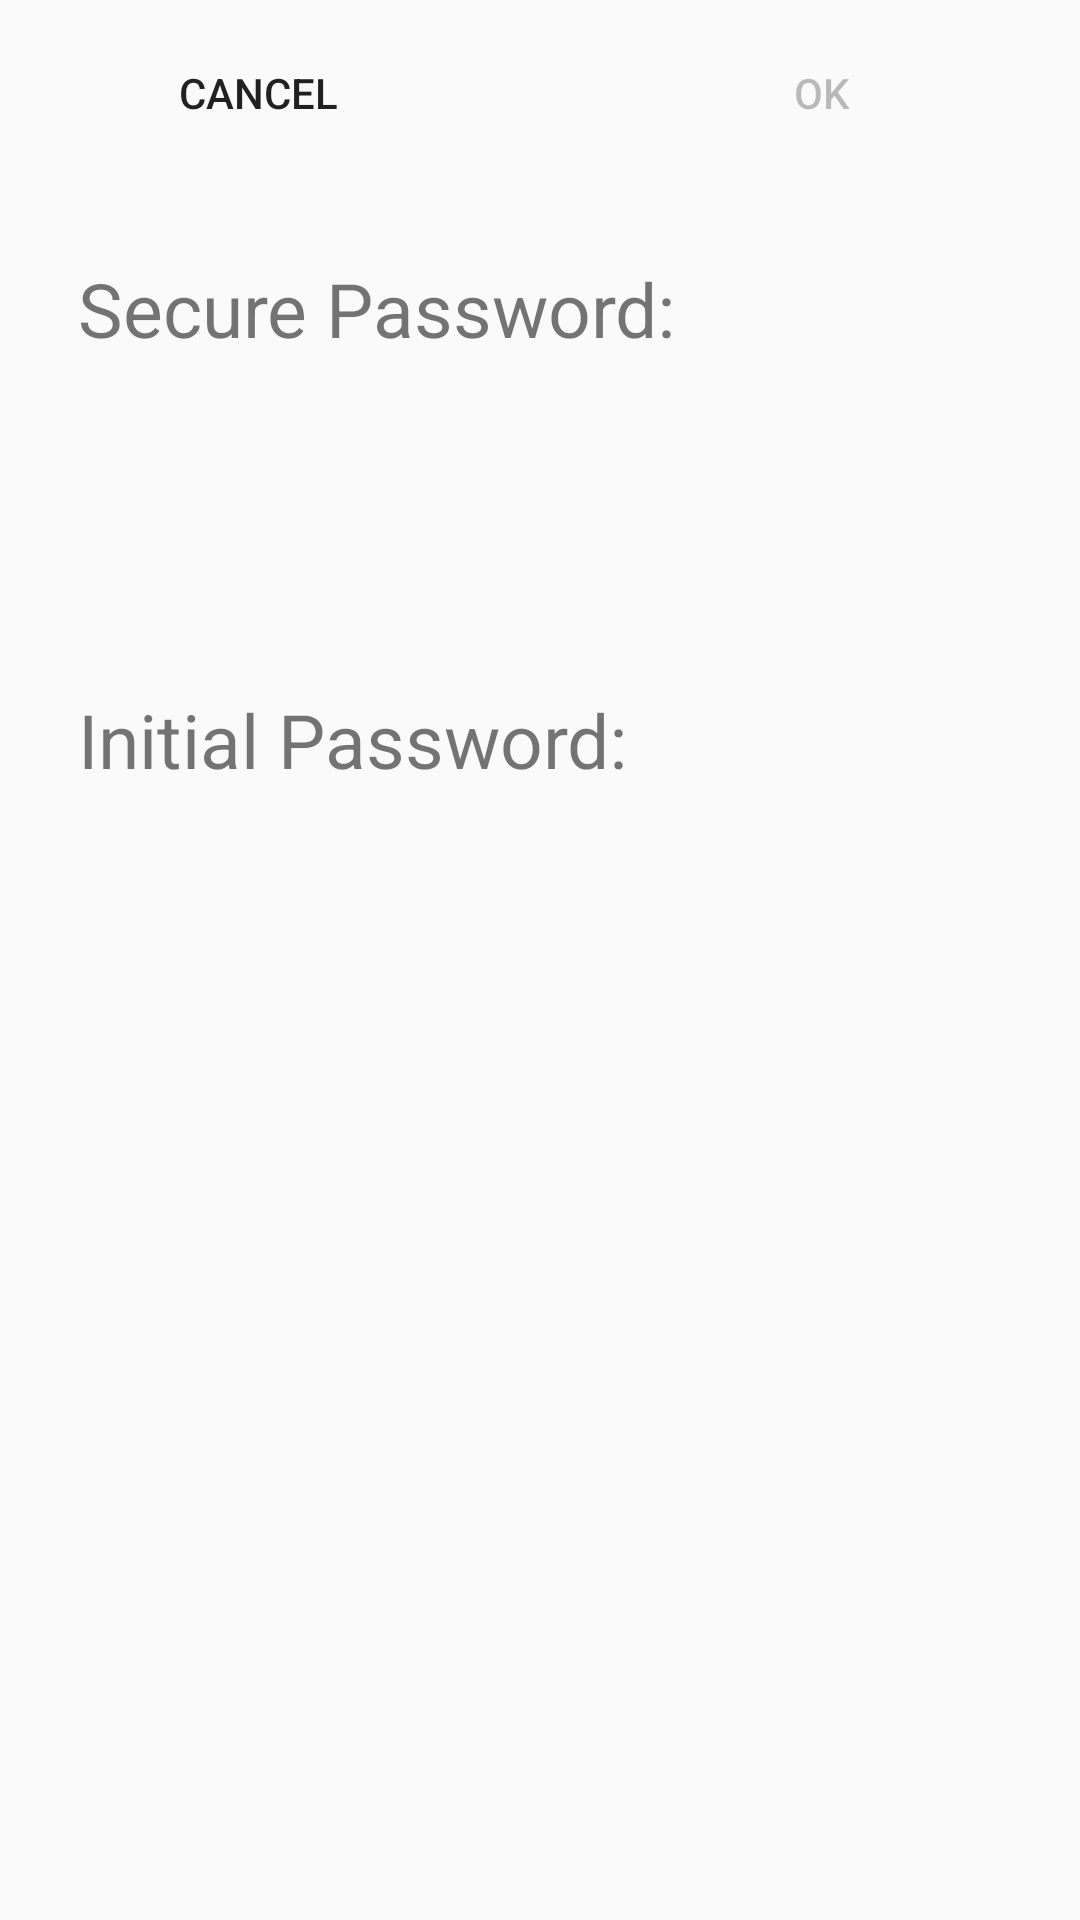

This screen was rendered from an Android layout file. Write that file and the resources it references.
<!-- AndroidManifest.xml: application theme AppTheme -->
<!-- res/layout/activity_online_init.xml -->
<?xml version="1.0" encoding="utf-8"?>
<ScrollView xmlns:android="http://schemas.android.com/apk/res/android"
    xmlns:tools="http://schemas.android.com/tools"
    android:id="@+id/activity_online_init"
    android:layout_width="match_parent"
    android:layout_height="match_parent"
    android:padding="@dimen/activity_vertical_margin">

    <RelativeLayout
        android:layout_width="match_parent"
        android:layout_height="wrap_content">

        <RelativeLayout
            android:id="@+id/confirm_button"
            android:layout_width="match_parent"
            android:layout_height="@dimen/button_height"
            android:layout_alignParentTop="true" >

            <Button
                android:id="@+id/btn_online_init_cancle"
                android:layout_width="@dimen/button_width"
                android:layout_height="match_parent"
                android:layout_alignParentLeft="true"
                android:layout_marginLeft="20dp"
                android:background="@drawable/drawable_button"
                android:text="@string/online_init_cancle"
                android:onClick="onClick"/>
            <Button
                android:id="@+id/btn_online_init_ok"
                android:layout_width="@dimen/button_width"
                android:layout_height="match_parent"
                android:layout_alignParentRight="true"
                android:layout_marginRight="20dp"
                android:background="@drawable/drawable_button"
                android:enabled="false"
                android:text="@string/online_init_ok"
                android:onClick="onClick"/>
        </RelativeLayout>

        <RelativeLayout
            android:id="@+id/secure_passwork"
            android:layout_width="match_parent"
            android:layout_height="wrap_content"
            android:layout_below="@+id/confirm_button"
            android:layout_marginTop="20dp"
            android:background="@drawable/btn_background" >
            <TextView
                android:id="@+id/online_init_secure_password_tip"
                android:layout_width="wrap_content"
                android:layout_height="wrap_content"
                android:layout_marginLeft="20dp"
                android:layout_marginTop="10dp"
                android:text="@string/please_input_secure_password"
                android:textSize="25sp" />

            <EditText
                android:id="@+id/online_init_secure_password"
                android:layout_width="match_parent"
                android:layout_height="80dp"
                android:layout_below="@+id/online_init_secure_password_tip"
                android:layout_marginLeft="20dp"
                android:background="@null"
                android:layout_marginTop="10dp"
                android:singleLine="true"
                android:numeric="integer"
                android:maxLength="8"
                android:textAppearance="?android:attr/textAppearanceMedium"
                android:textSize="20sp" />
        </RelativeLayout>

        <RelativeLayout
            android:id="@+id/init_password"
            android:layout_width="match_parent"
            android:layout_height="wrap_content"
            android:layout_below="@+id/secure_passwork"
            android:layout_marginTop="10dp"
            android:background="@drawable/btn_background" >
            <TextView
                android:id="@+id/online_init_init_password_tip"
                android:layout_width="wrap_content"
                android:layout_height="wrap_content"
                android:layout_marginLeft="20dp"
                android:layout_marginTop="10dp"
                android:text="@string/please_input_init_password"
                android:textSize="25sp" />

            <EditText
                android:id="@+id/online_init_init_password"
                android:layout_width="match_parent"
                android:layout_height="80dp"
                android:layout_below="@+id/online_init_init_password_tip"
                android:layout_marginLeft="20dp"
                android:layout_marginTop="10dp"
                android:background="@null"
                android:enabled="false"
                android:singleLine="true"
                android:numeric="integer"
                android:maxLength="8"
                android:textAppearance="?android:attr/textAppearanceMedium"
                android:textSize="20sp" />
        </RelativeLayout>
        <TextView
            android:id="@+id/error_info"
            android:layout_width="match_parent"
            android:layout_height="match_parent"
            android:layout_below="@+id/init_password"
            android:layout_marginTop="5dp"/>
    </RelativeLayout>
</ScrollView>
<!-- resources referenced by this layout -->
<resources>
  <dimen name="activity_vertical_margin">6dp</dimen>
  <dimen name="button_height">50dp</dimen>
  <dimen name="button_width">120dp</dimen>
  <string name="online_init_cancle">Cancel</string>
  <string name="online_init_ok">Ok</string>
  <string name="please_input_init_password">Initial Password:</string>
  <string name="please_input_secure_password">Secure Password:</string>
  <style name="AppTheme" parent="Theme.AppCompat.Light.DarkActionBar">
          <item name="colorPrimary">@color/colorPrimary</item>
          <item name="colorPrimaryDark">@color/colorPrimaryDark</item>
          <item name="colorAccent">@color/colorAccent</item>
          <item name="android:actionBarSize">70dp</item>
          <item name="android:actionBarStyle">@style/myActionBarStyle</item>
      </style>
  <color name="colorPrimary">#3F51B5</color>
  <color name="colorPrimaryDark">#303F9F</color>
  <color name="colorAccent">#FF4081</color>
  <style name="myActionBarStyle" parent="android:Widget.Material.ActionBar">
          <item name="android:background">#D01839</item>
          <item name="android:titleTextStyle">@style/myActionBarTextStyle</item>
      </style>
  <style name="myActionBarTextStyle">
          <item name="android:textSize">25sp</item>
          <item name="android:textColor">#FFFFFF</item>
      </style>
</resources>
